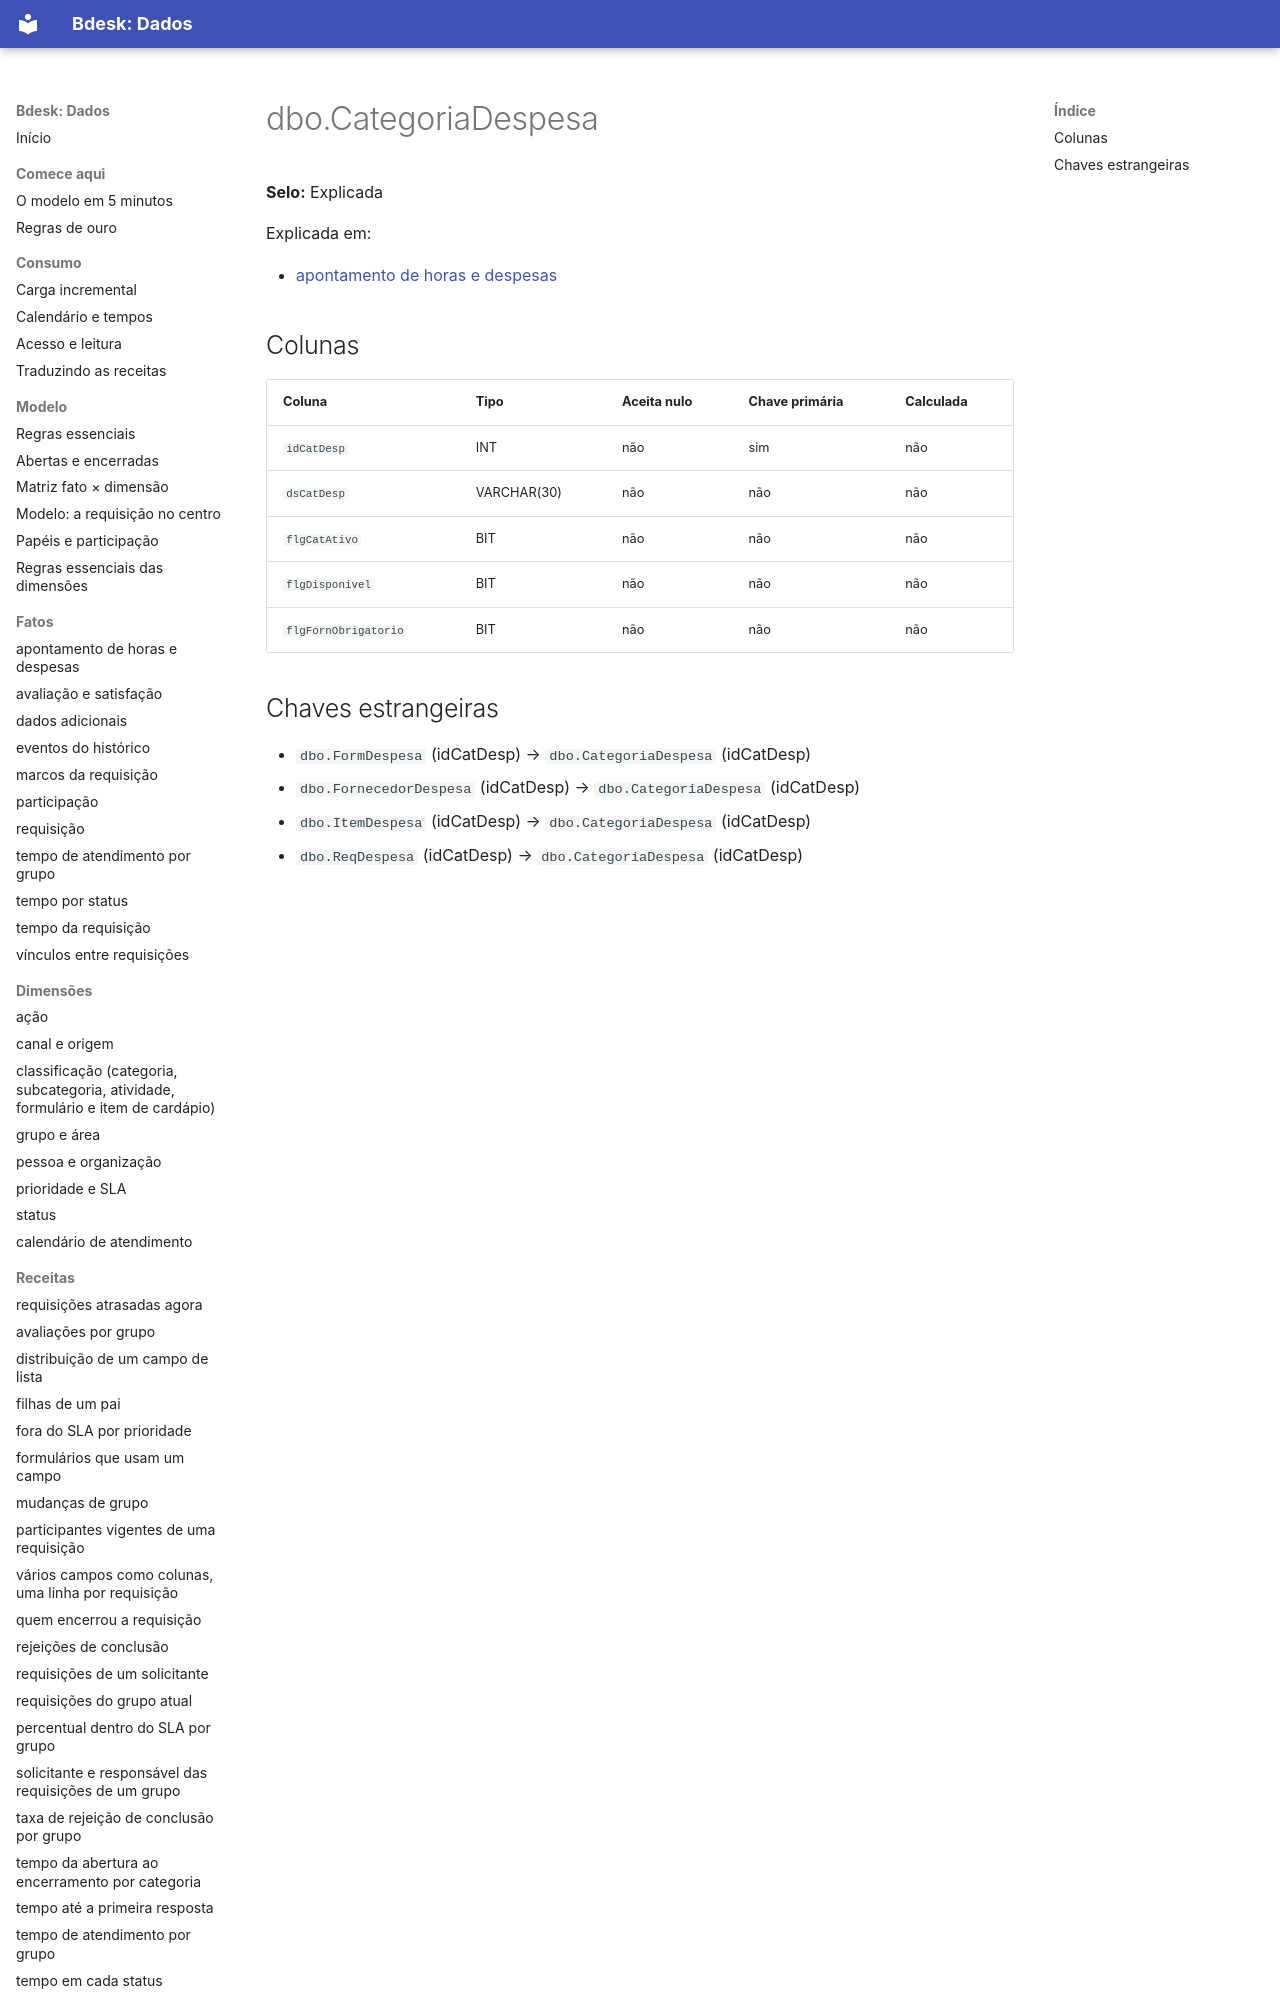

repository: bdeskapp/dados · page: dicionario/dbo-categoriadespesa/index.html · generator: mkdocs

---
gerado: sincronizacao
---

# dbo.CategoriaDespesa

**Selo:** Explicada

Explicada em:

- [apontamento de horas e despesas](../fatos/apontamento-e-despesas.md)

## Colunas

| Coluna | Tipo | Aceita nulo | Chave primária | Calculada |
|---|---|---|---|---|
| `idCatDesp` | INT | não | sim | não |
| `dsCatDesp` | VARCHAR(30) | não | não | não |
| `flgCatAtivo` | BIT | não | não | não |
| `flgDisponivel` | BIT | não | não | não |
| `flgFornObrigatorio` | BIT | não | não | não |
